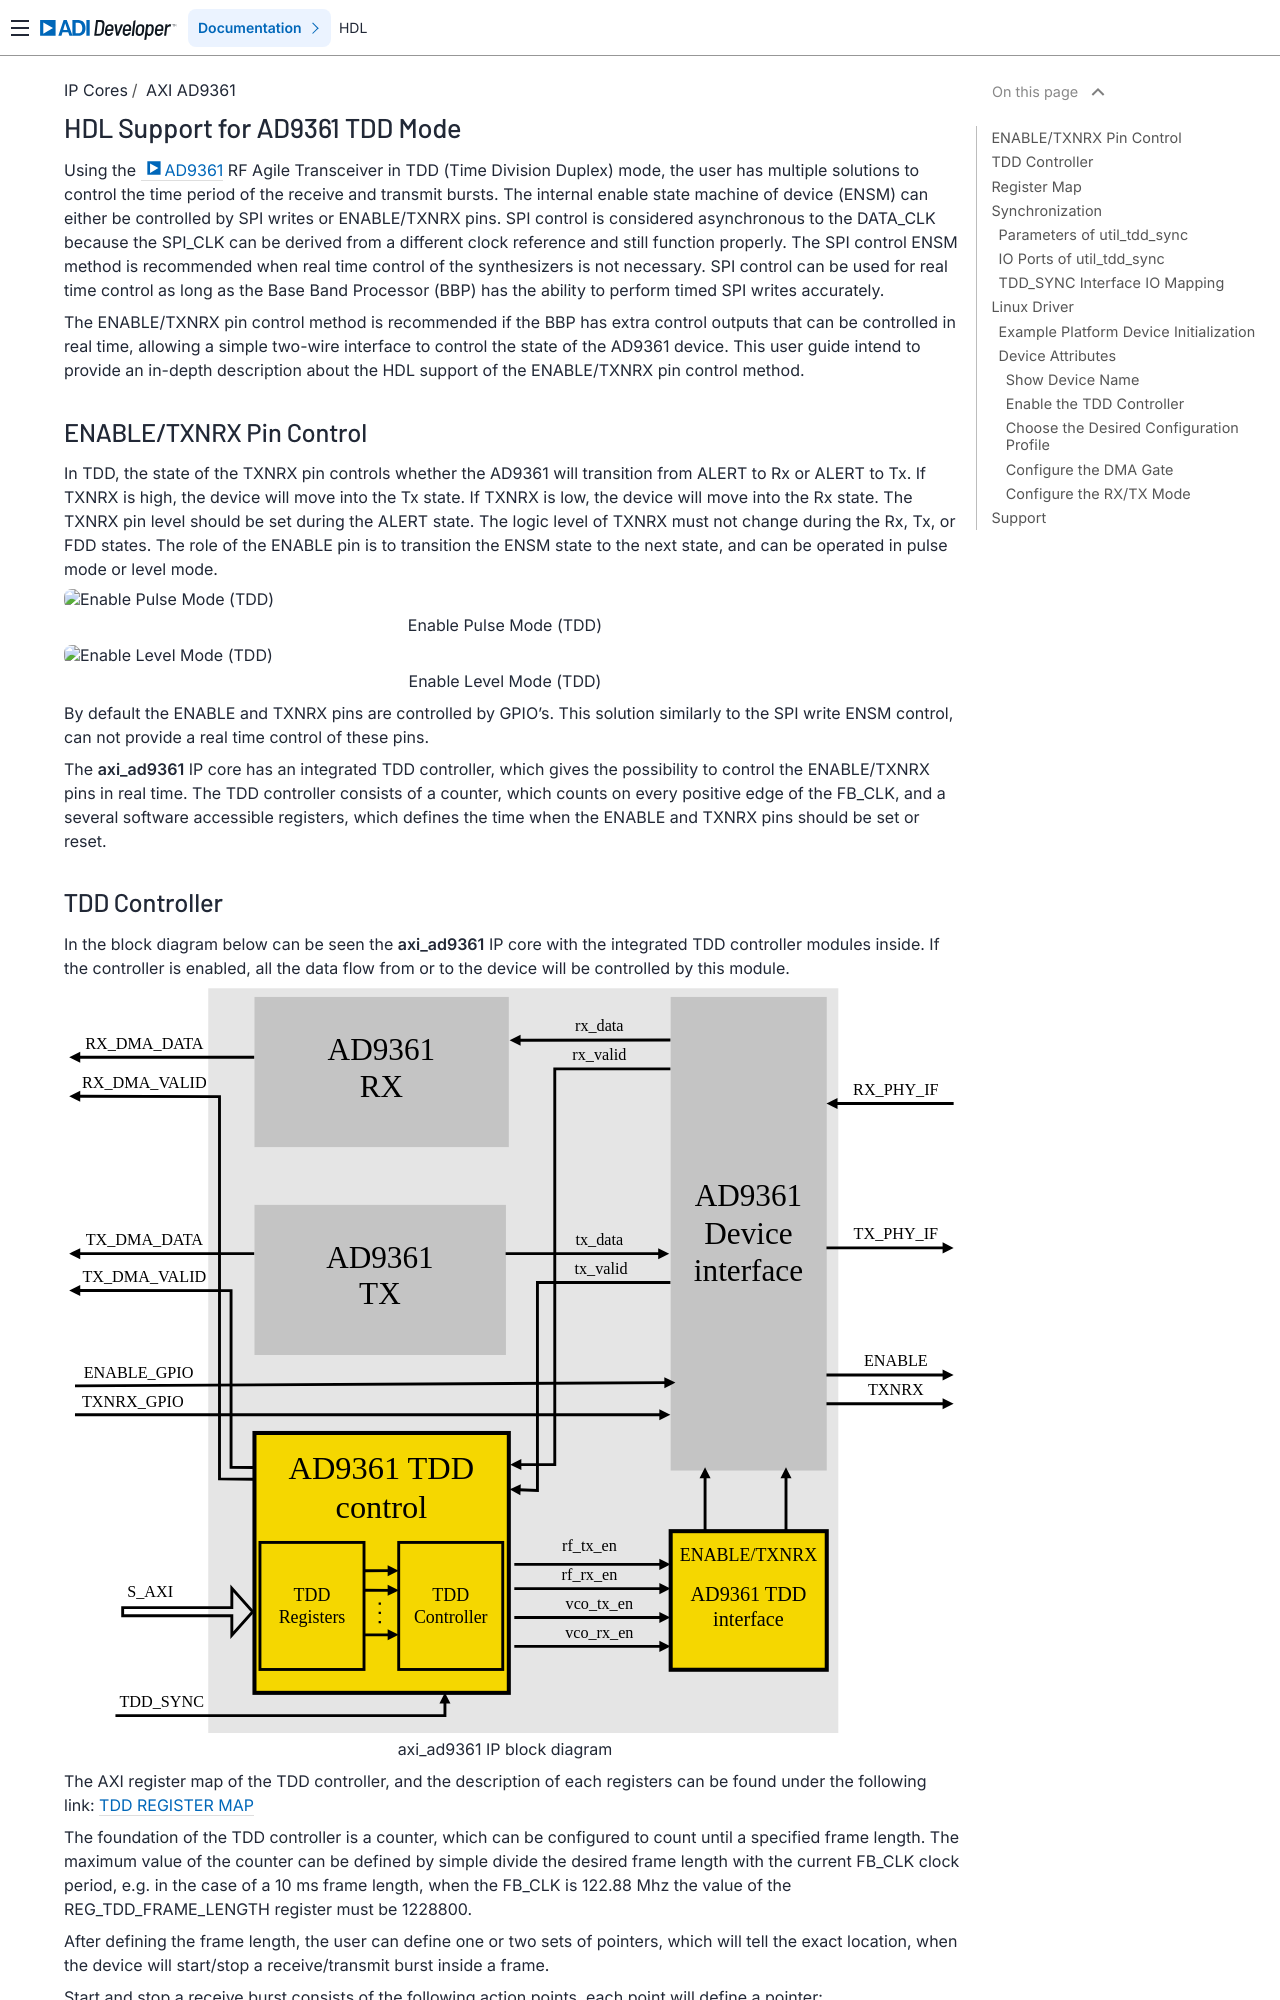

repository: FernandesKA/hdl · page: library/axi_ad9361/tdd_support/index.html · generator: sphinx

.. _axi_ad9361 tdd:

HDL Support for AD9361 TDD Mode
================================================================================

Using the :adi:`AD9361` RF Agile Transceiver in TDD (Time Division Duplex) mode,
the user has multiple solutions to control the time period of the receive and
transmit bursts. The internal enable state machine of device (ENSM) can either
be controlled by SPI writes or ENABLE/TXNRX pins. SPI control is considered
asynchronous to the DATA_CLK because the SPI_CLK can be derived from a different
clock reference and still function properly. The SPI control ENSM method is
recommended when real time control of the synthesizers is not necessary. SPI
control can be used for real time control as long as the Base Band Processor
(BBP) has the ability to perform timed SPI writes accurately.

The ENABLE/TXNRX pin control method is recommended if the BBP has extra control
outputs that can be controlled in real time, allowing a simple two-wire
interface to control the state of the AD9361 device. This user guide intend to
provide an in-depth description about the HDL support of the ENABLE/TXNRX pin
control method.

ENABLE/TXNRX Pin Control
--------------------------------------------------------------------------------

In TDD, the state of the TXNRX pin controls whether the AD9361 will transition
from ALERT to Rx or ALERT to Tx. If TXNRX is high, the device will move into the
Tx state. If TXNRX is low, the device will move into the Rx state. The TXNRX pin
level should be set during the ALERT state. The logic level of TXNRX must not
change during the Rx, Tx, or FDD states. The role of the ENABLE pin is to
transition the ENSM state to the next state, and can be operated in pulse mode
or level mode.

.. figure:: ad9361_tdd_pincntr_pulse.png
   :alt: Enable Pulse Mode (TDD)

   Enable Pulse Mode (TDD)

.. figure:: ad9361_tdd_pincntr_level.png
   :alt: Enable Level Mode (TDD)

   Enable Level Mode (TDD)

By default the ENABLE and TXNRX pins are controlled by GPIO's. This solution
similarly to the SPI write ENSM control, can not provide a real time control of
these pins.

The **axi_ad9361** IP core has an integrated TDD controller, which gives the
possibility to control the ENABLE/TXNRX pins in real time. The TDD controller
consists of a counter, which counts on every positive edge of the FB_CLK, and a
several software accessible registers, which defines the time when the ENABLE
and TXNRX pins should be set or reset.
